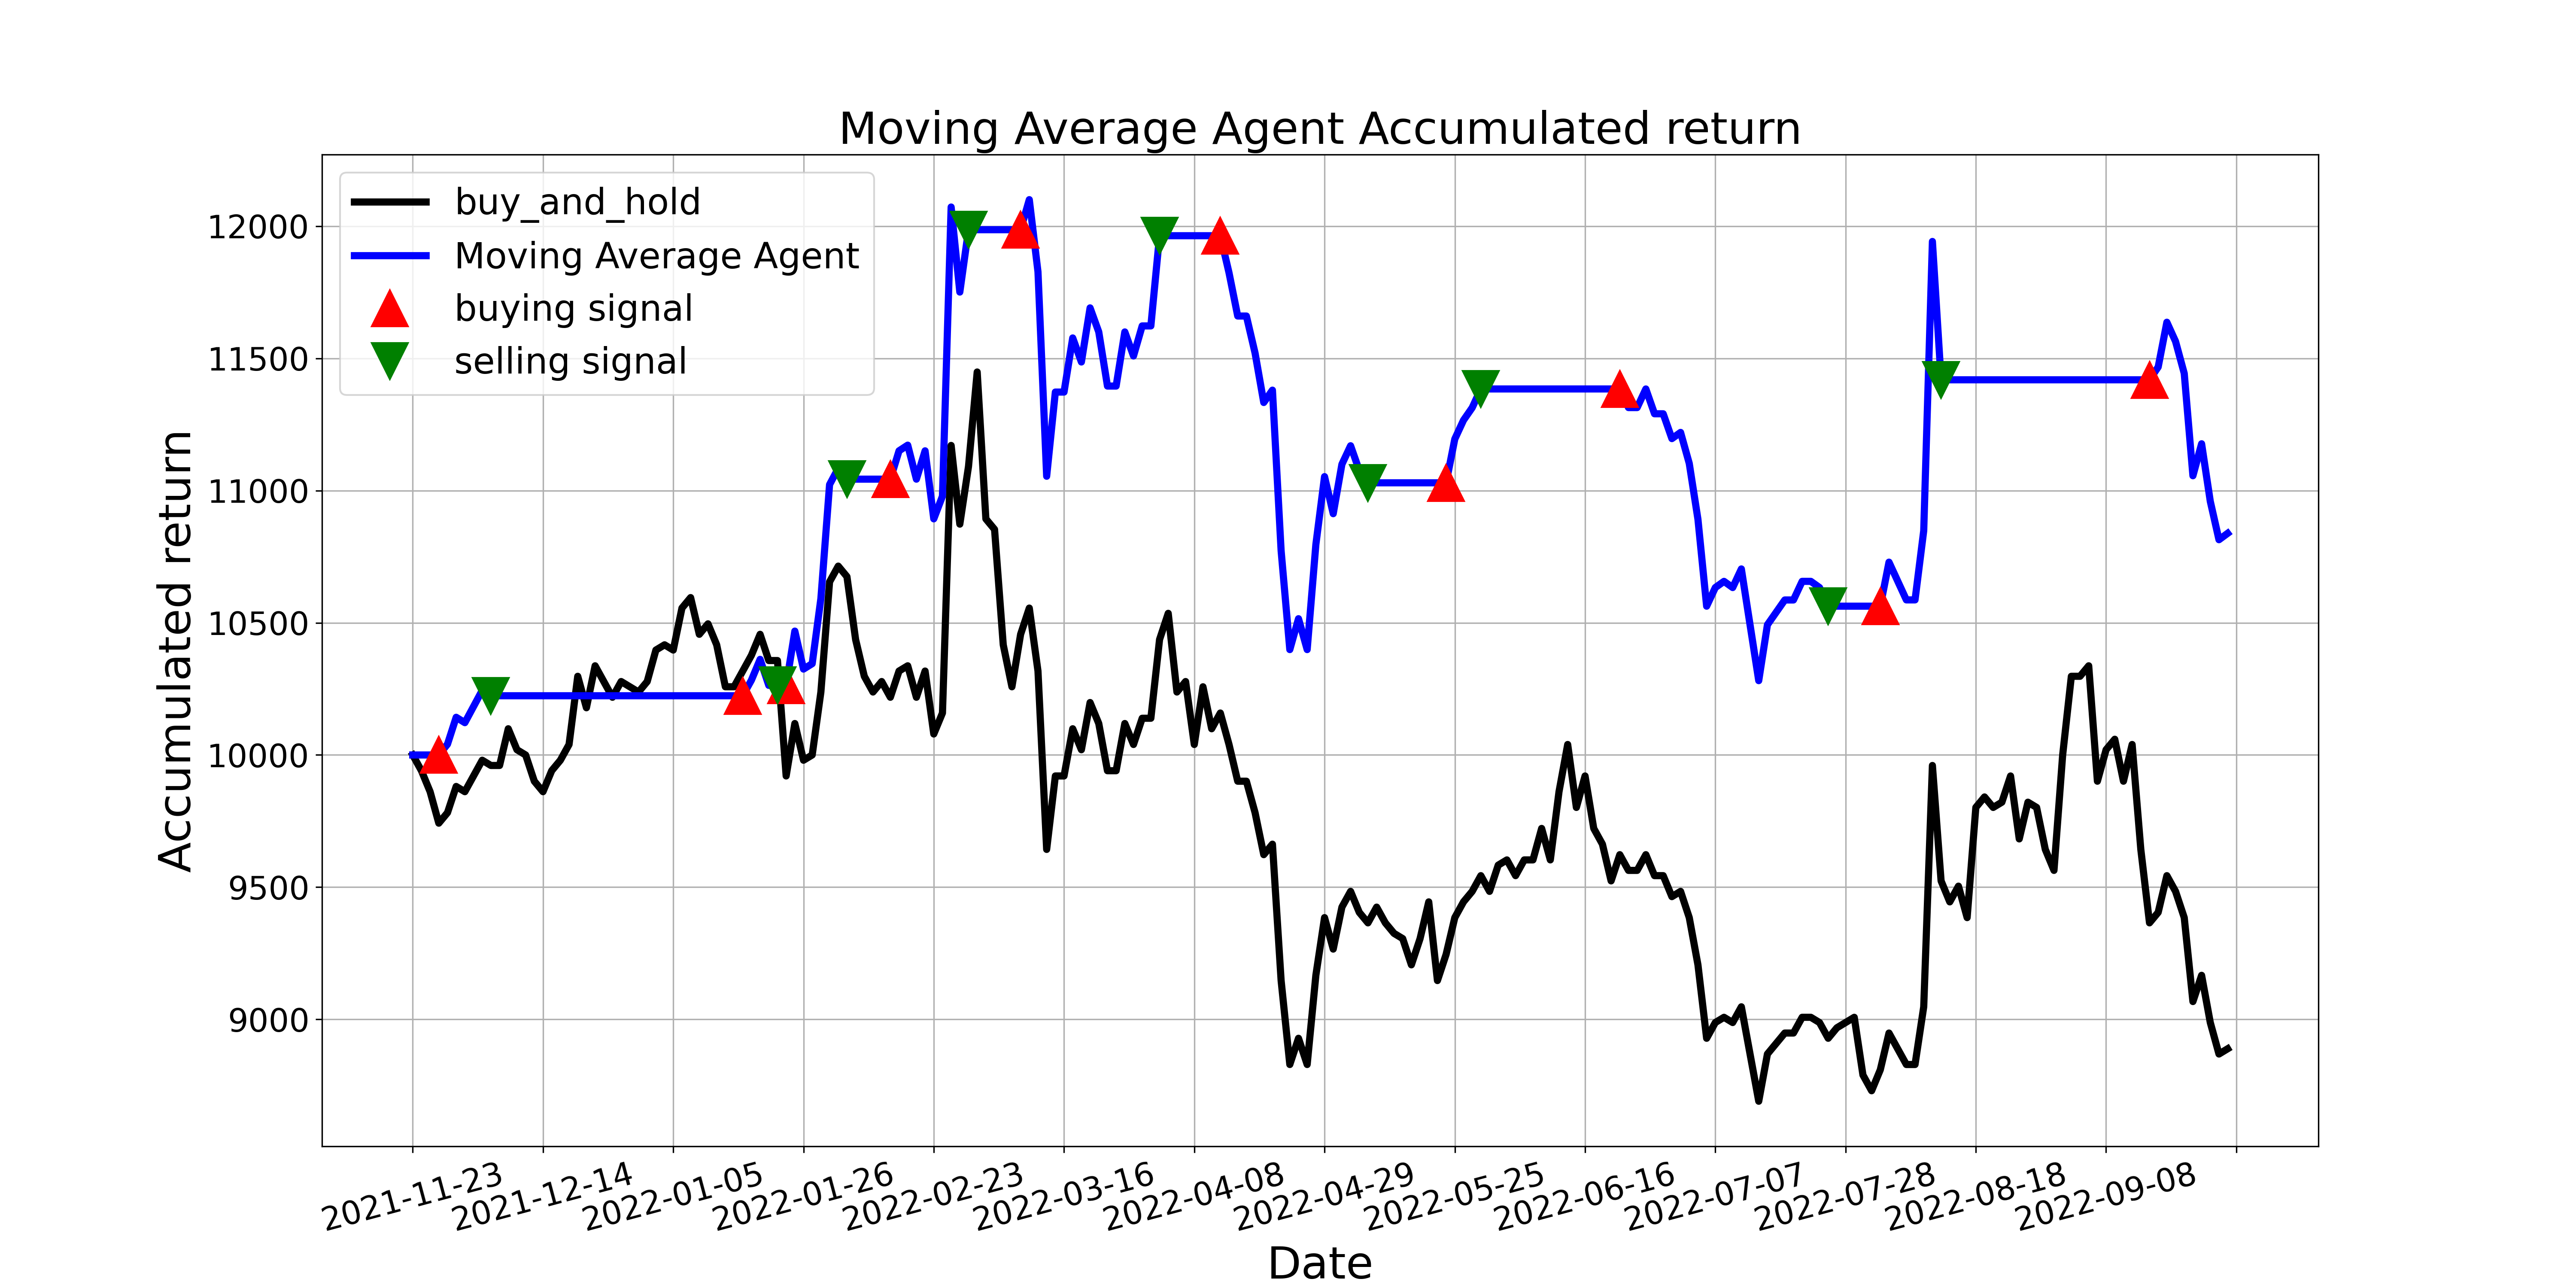

Values plotted in this chart, from the file beside it:
, tradeDate, B&H, action, operation, return
0, 2021-11-23, 10000, , 0, 10000
1, 2021-11-24, 9940, 0.0, 0, 10000
2, 2021-11-25, 9861, 0.0, 0, 10000
3, 2021-11-26, 9742, 1.0, 1, 10000
4, 2021-11-29, 9782, 0.0, 0, 10041
5, 2021-11-30, 9881, 0.0, 0, 10143
6, 2021-12-01, 9861, 0.0, 0, 10122
7, 2021-12-02, 9921, 0.0, 0, 10183
8, 2021-12-03, 9980, 0.0, 0, 10244
9, 2021-12-06, 9960, 2.0, 2, 10224
10, 2021-12-07, 9960, 0.0, 0, 10224
11, 2021-12-08, 10099, 0.0, 0, 10224
12, 2021-12-09, 10020, 0.0, 0, 10224
13, 2021-12-10, 10000, 0.0, 0, 10224
14, 2021-12-13, 9901, 0.0, 0, 10224
15, 2021-12-14, 9861, 0.0, 0, 10224
16, 2021-12-15, 9940, 0.0, 0, 10224
17, 2021-12-16, 9980, 0.0, 0, 10224
18, 2021-12-17, 10040, 0.0, 0, 10224
19, 2021-12-20, 10298, 0.0, 0, 10224
20, 2021-12-21, 10179, 0.0, 0, 10224
21, 2021-12-22, 10337, 0.0, 0, 10224
22, 2021-12-23, 10278, 0.0, 0, 10224
23, 2021-12-24, 10218, 0.0, 0, 10224
24, 2021-12-27, 10278, 0.0, 0, 10224
25, 2021-12-28, 10258, 0.0, 0, 10224
26, 2021-12-29, 10238, 0.0, 0, 10224
27, 2021-12-30, 10278, 0.0, 0, 10224
28, 2021-12-31, 10397, 0.0, 0, 10224
29, 2022-01-04, 10417, 0.0, 0, 10224
30, 2022-01-05, 10397, 0.0, 0, 10224
31, 2022-01-06, 10556, 0.0, 0, 10224
32, 2022-01-07, 10595, 0.0, 0, 10224
33, 2022-01-10, 10456, 0.0, 0, 10224
34, 2022-01-11, 10496, 0.0, 0, 10224
35, 2022-01-12, 10417, 0.0, 0, 10224
36, 2022-01-13, 10258, 0.0, 0, 10224
37, 2022-01-14, 10258, 0.0, 0, 10224
38, 2022-01-17, 10317, 1.0, 1, 10224
39, 2022-01-18, 10377, 0.0, 0, 10283
40, 2022-01-19, 10456, 0.0, 0, 10362
41, 2022-01-20, 10357, 0.0, 0, 10263
42, 2022-01-21, 10357, 2.0, 2, 10263
43, 2022-01-24, 9921, 1.0, 1, 10263
44, 2022-01-25, 10119, 0.0, 0, 10468
45, 2022-01-26, 9980, 0.0, 0, 10325
46, 2022-01-27, 10000, 0.0, 0, 10345
47, 2022-01-28, 10238, 0.0, 0, 10592
48, 2022-02-07, 10655, 0.0, 0, 11023
49, 2022-02-08, 10714, 0.0, 0, 11084
50, 2022-02-09, 10675, 2.0, 2, 11043
51, 2022-02-10, 10436, 0.0, 0, 11043
52, 2022-02-11, 10298, 0.0, 0, 11043
53, 2022-02-14, 10238, 0.0, 0, 11043
54, 2022-02-15, 10278, 0.0, 0, 11043
55, 2022-02-16, 10218, 1.0, 1, 11043
56, 2022-02-17, 10317, 0.0, 0, 11150
57, 2022-02-18, 10337, 0.0, 0, 11172
58, 2022-02-21, 10218, 0.0, 0, 11043
59, 2022-02-22, 10317, 0.0, 0, 11150
... 150 more rows
